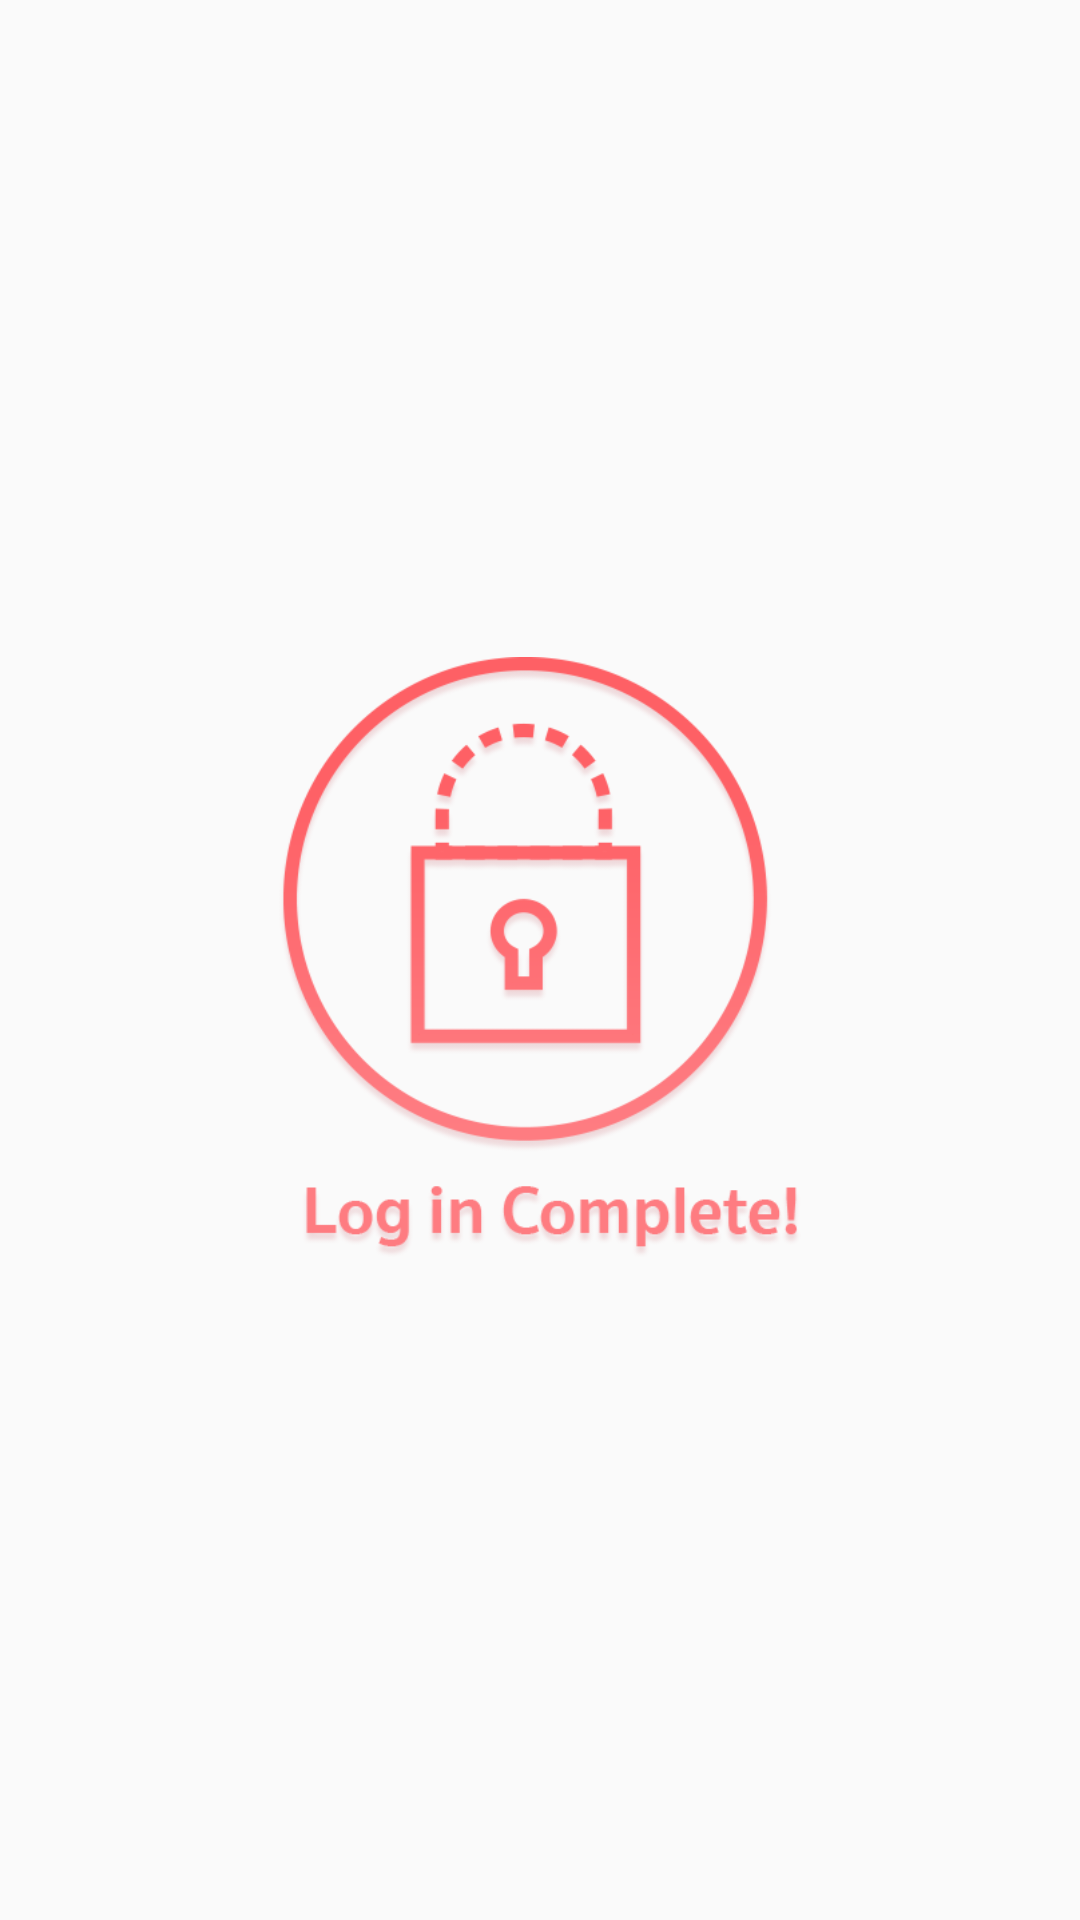

Write the Android layout XML for this screen, with the resource values it uses.
<!-- AndroidManifest.xml: application theme AppTheme.NoActionBar -->
<!-- res/layout/activity_signlogin.xml -->
<?xml version="1.0" encoding="utf-8"?>
<android.support.constraint.ConstraintLayout xmlns:android="http://schemas.android.com/apk/res/android"
    xmlns:app="http://schemas.android.com/apk/res-auto"
    xmlns:tools="http://schemas.android.com/tools"
    android:layout_width="match_parent"
    android:layout_height="match_parent"
    tools:context="com.example.roongrojphetkheaw.qzy.Signlogin">


    <ImageView

        android:layout_width="200dp"
        android:layout_height="200sp"
        android:layout_marginBottom="8dp"

        android:layout_marginEnd="8dp"
        android:layout_marginStart="8dp"
        android:layout_marginTop="8dp"
        app:layout_constraintBottom_toBottomOf="parent"
        app:layout_constraintEnd_toEndOf="parent"
        app:layout_constraintStart_toStartOf="parent"
        app:layout_constraintTop_toTopOf="parent"
        app:layout_constraintVertical_bias="0.498"
        app:srcCompat="@drawable/qzy_0000_signlogincomplete" />

</android.support.constraint.ConstraintLayout>
<!-- resources referenced by this layout -->
<resources>
  <!-- drawable qzy_0000_signlogincomplete: png bitmap (drawable, 37256 bytes) -->
  <style name="AppTheme.NoActionBar">
          <item name="windowActionBar">false</item>
          <item name="windowNoTitle">true</item>
      </style>
</resources>
